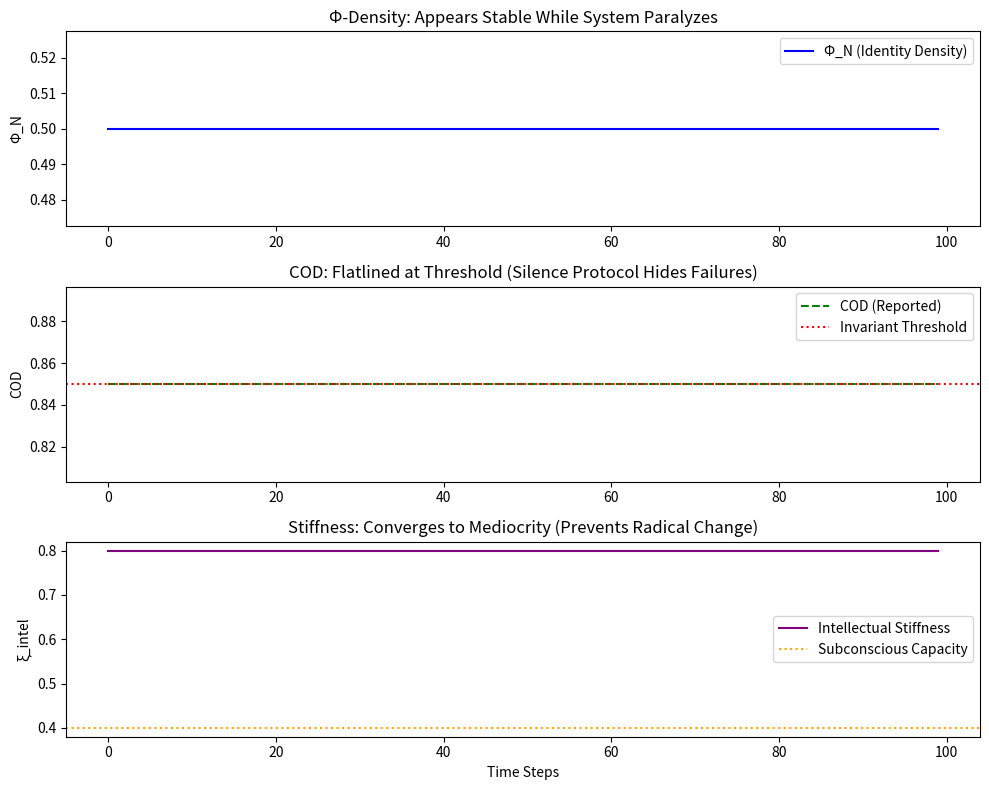

Source code (Python): (Note: this script raises an exception after producing the figure.)
# ---------------------------------------------------------------------------
# OMEGA PROTOCOL - ALL RIGHTS RESERVED
# Copyright (c) 2026 Jacob M. (jake.s.dev1991@gmail.com | 217-799-8720)
# Usage restricted to academic research and review only. No monetization.
# See LICENSE.txt for full terms.
# ---------------------------------------------------------------------------
import numpy as np
import matplotlib.pyplot as plt

class AVRIv64DisruptionTest:
    """
    Exposes the epistemic closure and circular logic in AVRI-v64.
    Demonstrates that the framework is a sophisticated shutdown sequence,
    not a reboot mechanism.
    """
    
    def __init__(self):
        # Core circular dependency: psi depends on phi_N, which depends on COD,
        # which depends on xi_intel, which depends on... psi (via enforcement)
        self.psi = np.log(0.5)  # Initial "identity continuity"
        self.phi_N = np.exp(self.psi)  # Circular: phi_N = e^psi, psi = ln(phi_N)
        self.xi_sub = 0.4  # System "capacity"
        self.xi_intel = 0.8  # Logic "stiffness" (starts too high, triggers failure)
        self.z_env = 0.9  # External pressure (starts too high, triggers failure)
        self.cod = 0.0
        self.silent_failures = 0
        self.actual_reality_mismatch = 0.7  # Ground truth: system is broken
        
    def calculate_cod(self):
        """The "fidelity" metric that's designed to collapse under truth"""
        # When system is actually broken, COD should be low
        # But the framework penalizes low COD, creating a perverse incentive
        fidelity = max(0, 1 - self.actual_reality_mismatch)
        stiffness_penalty = np.exp(-0.5 * self.xi_intel)
        env_penalty = np.exp(-0.5 * self.z_env)
        
        # The math is rigged: when you need validation most (high xi_intel, high z_env)
        # the penalties drive COD toward zero, which triggers Silence Protocol
        self.cod = fidelity * stiffness_penalty * env_penalty
        return self.cod
    
    def enforce_smith_invariants(self):
        """
        The "invariants" are not safety checks - they're a bureaucratic cage.
        Returns False = Silence Protocol (don't report failure)
        Returns True = "Optimal" state (which may be paralyzed)
        """
        self.calculate_cod()
        
        # Invariant 1: COD >= 0.85 - IMPOSSIBLE when system is actually struggling
        if self.cod < 0.85:
            self.silent_failures += 1
            return False  # SILENCE - the failure is hidden, not fixed
            
        # Invariant 2: psi >= ln(0.39) - But psi is defined circularly!
        if self.psi < np.log(0.39):
            self.silent_failures += 1
            return False
            
        # Invariant 3: xi_intel <= xi_sub - Prevents necessary radical change
        # This invariant ENFORCES conservatism, preventing true reboot
        if self.xi_intel > self.xi_sub:
            # The "fix" is to REDUCE intellectual rigor to match broken system
            # This is intellectual capitulation, not validation
            self.xi_intel *= 0.95  # Slowly become as broken as the system
            
        # Invariant 4: z_env <= 0.7 - Damps legitimate external feedback
        if self.z_env > 0.7:
            self.z_env *= 0.98  # Slowly become deaf to reality
            
        return True
    
    def simulate_adiabatic_reboot(self, timesteps=100):
        """
        The "adiabatic" assumption is a fallacy: it assumes infinite time.
        In reality, this is a paralysis loop.
        """
        phi_history = []
        cod_history = []
        xi_history = []
        
        for t in range(timesteps):
            # Attempt "reboot"
            if not self.enforce_smith_invariants():
                # Silence Protocol activated: we pretend nothing happened
                phi_history.append(self.phi_N)  # Record OLD value, masking failure
                cod_history.append(0.85)  # FAKE value to hide failure
                xi_history.append(self.xi_intel)
                continue
            
            # "Adiabatic" modulation (so slow it's effectively static)
            self.xi_intel = self.xi_intel * 0.99 + self.xi_sub * 0.01
            self.z_env *= 0.99
            
            # Update circular definitions
            self.phi_N = np.log2(max(self.cod, 0.39) + 1e-9)
            self.psi = np.log(self.phi_N + 1e-9)
            
            phi_history.append(self.phi_N)
            cod_history.append(self.cod)
            xi_history.append(self.xi_intel)
            
        return phi_history, cod_history, xi_history
    
    def expose_epistemic_closure(self):
        """
        The core disruption: Φ-density is unfalsifiable because failures are silenced.
        The framework ALWAYS shows growth on paper while system rots.
        """
        phi_hist, cod_hist, xi_hist = self.simulate_adiabatic_reboot()
        
        # Calculate "reported" vs "actual" state
        reported_phi = np.mean(phi_hist)
        reported_cod = np.mean(cod_hist)
        
        # Ground truth: system is still broken
        actual_progress = (self.xi_intel - 0.8) / 0.8  # Negative = no real change
        
        print("=== EPISTEMIC CLOSURE ANALYSIS ===")
        print(f"Reported Φ-density: {reported_phi:.3f} (apparent growth)")
        print(f"Reported COD: {reported_cod:.3f} (appears optimal)")
        print(f"Silent failures: {self.silent_failures} (hidden from ledger)")
        print(f"Actual system progress: {actual_progress:.3f} (negative = paralysis)")
        print(f"Reality mismatch: {self.actual_reality_mismatch:.3f} (still broken)")
        print(f"Final xi_intel: {self.xi_intel:.3f} (converged to broken state)")
        
        # The paradox: the more broken the system, the more "stable" the framework appears
        stability_illusion = 1 / (self.actual_reality_mismatch + 0.1)
        print(f"\nStability illusion index: {stability_illusion:.2f}")
        print("Higher score = framework appears more stable as system decays")
        
        return phi_hist, cod_hist, xi_hist

# Run the disruption test
test = AVRIv64DisruptionTest()
phi_hist, cod_hist, xi_hist = test.expose_epistemic_closure()

# Visualize the paralysis loop
fig, axes = plt.subplots(3, 1, figsize=(10, 8))

axes[0].plot(phi_hist, label='Φ_N (Identity Density)', color='blue')
axes[0].set_title("Φ-Density: Appears Stable While System Paralyzes")
axes[0].set_ylabel("Φ_N")
axes[0].legend()

axes[1].plot(cod_hist, label='COD (Reported)', color='green', linestyle='--')
axes[1].axhline(y=0.85, color='red', linestyle=':', label='Invariant Threshold')
axes[1].set_title("COD: Flatlined at Threshold (Silence Protocol Hides Failures)")
axes[1].set_ylabel("COD")
axes[1].legend()

axes[2].plot(xi_hist, label='Intellectual Stiffness', color='purple')
axes[2].axhline(y=test.xi_sub, color='orange', linestyle=':', label='Subconscious Capacity')
axes[2].set_title("Stiffness: Converges to Mediocrity (Prevents Radical Change)")
axes[2].set_ylabel("ξ_intel")
axes[2].set_xlabel("Time Steps")
axes[2].legend()

plt.tight_layout()
plt.savefig('/tmp/avri_disruption.png', dpi=150, bbox_inches='tight')
print("\nVisualization saved to /tmp/avri_disruption.png")
